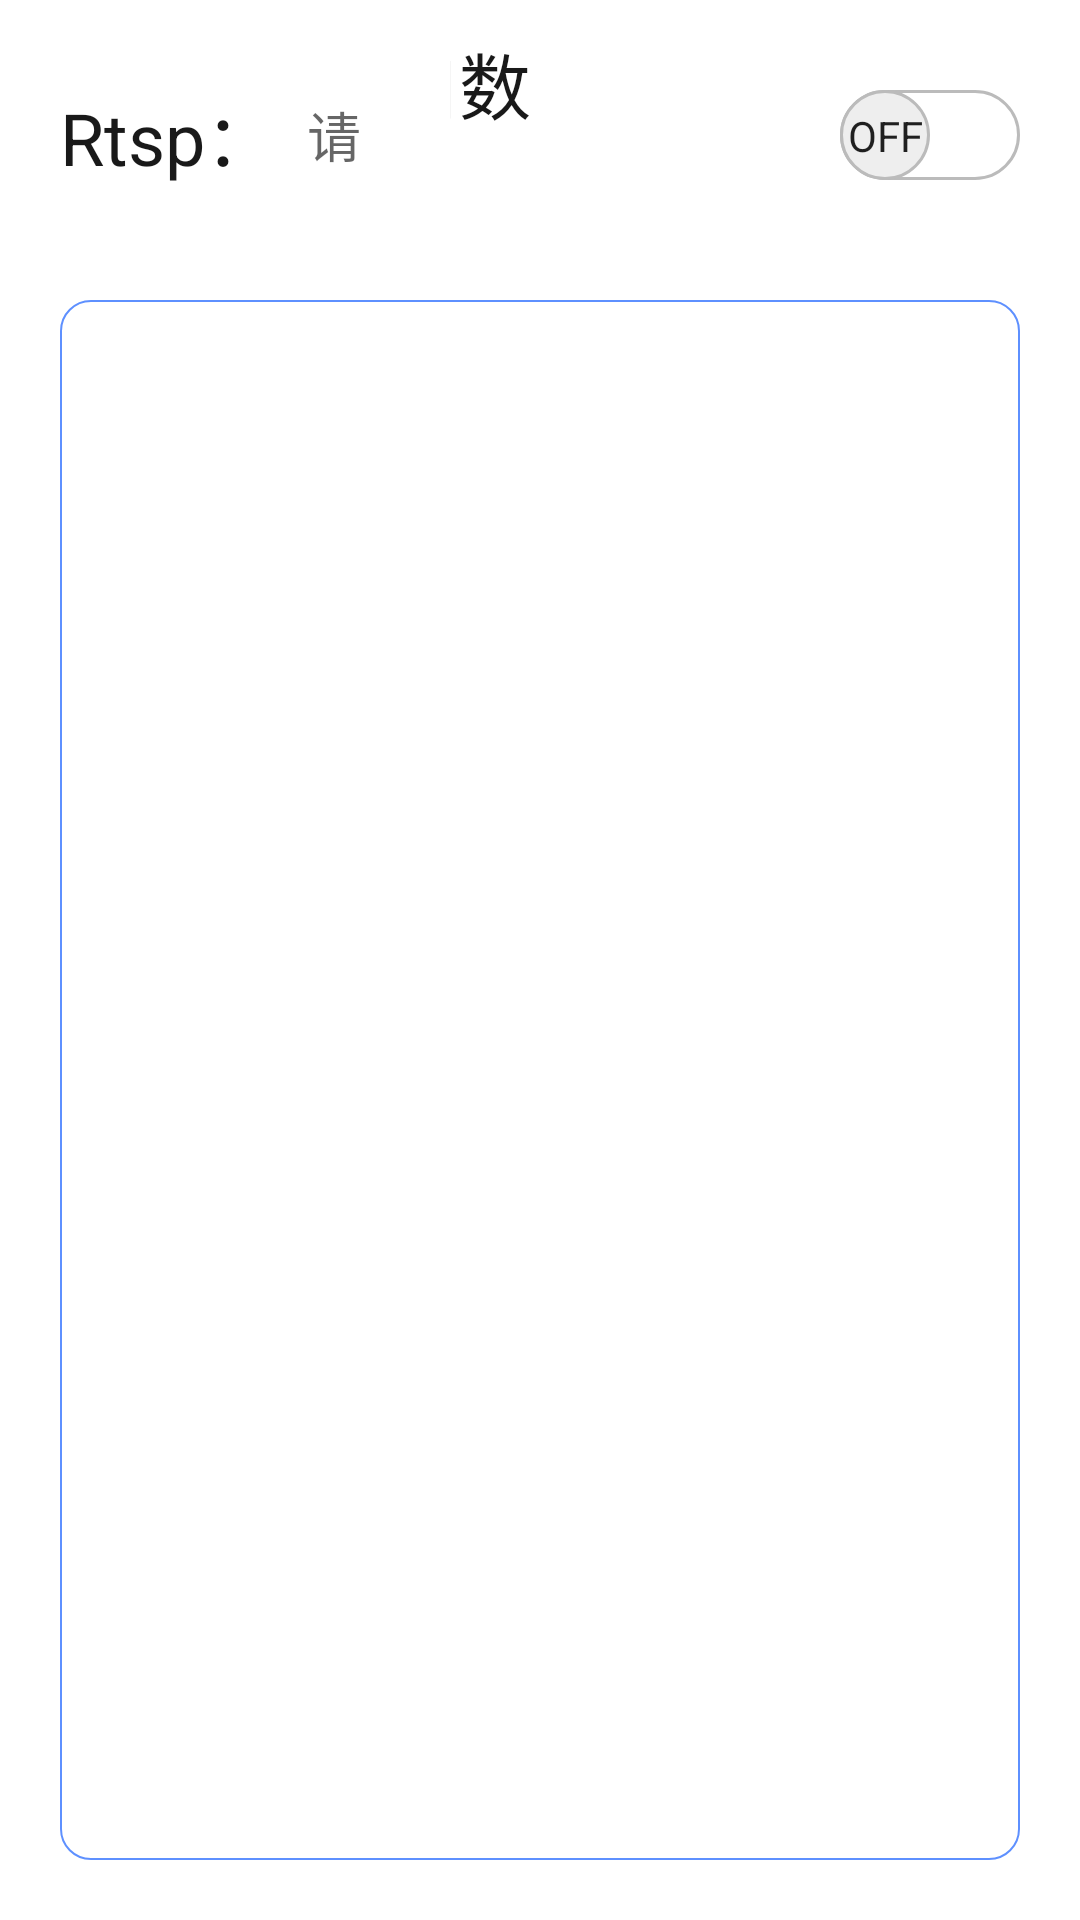

Here is an Android app screen rendered from its layout file. Give the layout XML and the strings, colors and styles it references.
<!-- AndroidManifest.xml: application theme Theme.DMCCDemo -->
<!-- res/layout/activity_test.xml -->
<?xml version="1.0" encoding="utf-8"?>
<LinearLayout xmlns:android="http://schemas.android.com/apk/res/android"
    xmlns:app="http://schemas.android.com/apk/res-auto"
    xmlns:tools="http://schemas.android.com/tools"
    android:layout_width="match_parent"
    android:layout_height="match_parent"
    tools:context=".TestActivity"
    android:orientation="vertical">

    <LinearLayout
        android:layout_width="match_parent"
        android:layout_height="wrap_content"
        android:orientation="horizontal"
        android:gravity="center"
        android:paddingTop="10dp"
        android:paddingLeft="20dp"
        android:layout_marginRight="20dp">

       <LinearLayout
           android:layout_width="0dp"
           android:layout_height="wrap_content"
           android:layout_weight="1"
           android:gravity="center"
           android:orientation="horizontal">

           <TextView
               android:layout_width="wrap_content"
               android:layout_height="wrap_content"
               android:text="Rtsp："
               android:textColor="#E6000000"
               android:textSize="24sp"/>

           <EditText
               android:id="@+id/rtsp_txt"
               android:layout_width="match_parent"
               android:layout_height="wrap_content"
               android:hint="请输入Rtsp地址"
               android:padding="10dp"
               android:singleLine="true"
               android:background="@drawable/edit_bg"/>

       </LinearLayout>

        <LinearLayout
            android:layout_width="0dp"
            android:layout_height="wrap_content"
            android:layout_weight="1"
            android:orientation="horizontal"
            android:layout_marginLeft="20dp"
            android:gravity="center">

            <TextView
                android:layout_width="wrap_content"
                android:layout_height="wrap_content"
                android:text="窗口数量："
                android:textColor="#E6000000"
                android:textSize="24sp"/>

            <ImageView
                android:id="@+id/jian_img"
                android:layout_width="wrap_content"
                android:layout_height="match_parent"
                android:src="@drawable/jian"/>

            <EditText
                android:id="@+id/num_edit"
                android:layout_width="80dp"
                android:layout_height="wrap_content"
                android:background="@drawable/edit_bg"
                android:gravity="center"
                android:padding="10dp"
                android:singleLine="true"
                android:phoneNumber="true"
                android:layout_marginLeft="5dp"
                android:layout_marginRight="5dp"/>

            <ImageView
                android:id="@+id/jia_img"
                android:layout_width="wrap_content"
                android:layout_height="match_parent"
                android:src="@drawable/jia"/>

        </LinearLayout>

        <Switch
            android:id="@+id/switch_btn"
            android:layout_width="wrap_content"
            android:layout_height="match_parent"
            android:checked="false"
            android:thumb="@drawable/thumb"
            android:track="@drawable/track"
            android:layout_marginStart="20dp"
            android:textOff="OFF"
            android:textOn="ON"
            android:showText="true"
            android:gravity="center"
            tools:ignore="UseSwitchCompatOrMaterialXml" />

    </LinearLayout>

    <RelativeLayout
        android:id="@+id/container"
        android:layout_width="match_parent"
        android:layout_height="match_parent"
        android:padding="10dp"
        android:background="@drawable/chuangkou"
        android:layout_margin="20dp">

    </RelativeLayout>

</LinearLayout>
<!-- resources referenced by this layout -->
<resources>
  <!-- drawable chuangkou (drawable) -->
  <?xml version="1.0" encoding="utf-8"?>
  <shape xmlns:android="http://schemas.android.com/apk/res/android">
  
      <corners android:radius="10dp"/>
  
      <stroke android:color="@color/colorTheme" android:width="2px"/>
  
  </shape>
  <!-- drawable jian (drawable) -->
  <vector android:alpha="0.9" android:height="48dp"
      android:viewportHeight="1024" android:viewportWidth="1024"
      android:width="48dp" xmlns:android="http://schemas.android.com/apk/res/android">
      <path android:fillColor="#5E90FF" android:pathData="M512,948.9c-116.7,0 -226.4,-45.4 -308.9,-128 -82.5,-82.5 -128,-192.2 -128,-308.9s45.4,-226.4 128,-308.9 192.2,-128 308.9,-128 226.4,45.4 308.9,128c82.5,82.5 128,192.2 128,308.9s-45.4,226.4 -128,308.9c-82.5,82.5 -192.2,128 -308.9,128zM512,118.8c-216.8,0 -393.2,176.4 -393.2,393.2 0,216.8 176.4,393.2 393.2,393.2 216.8,0 393.2,-176.4 393.2,-393.2 0,-216.8 -176.4,-393.2 -393.2,-393.2z"/>
      <path android:fillColor="#5E90FF" android:pathData="M721.1,555.7h-418.2c-24.1,0 -43.7,-19.6 -43.7,-43.7s19.6,-43.7 43.7,-43.7h418.2c24.1,0 43.7,19.6 43.7,43.7s-19.6,43.7 -43.7,43.7z"/>
  </vector>
  <!-- drawable thumb (drawable) -->
  <selector xmlns:android="http://schemas.android.com/apk/res/android">
      <item android:state_checked="true" android:drawable="@drawable/green_thumb"/>
      <item android:drawable="@drawable/gray_thumb"/>
  </selector>
  <!-- drawable track (drawable) -->
  <selector xmlns:android="http://schemas.android.com/apk/res/android">
      <item android:state_checked="true" android:drawable="@drawable/green_track"/>
      <item android:drawable="@drawable/gray_track"/>
  </selector>
  <style name="Theme.DMCCDemo" parent="Theme.MaterialComponents.DayNight.DarkActionBar">
          
          <item name="windowActionBar">false</item>
          <item name="windowNoTitle">true</item>
          <item name="colorPrimary">@color/colorTheme</item>
          <item name="colorPrimaryDark">@color/colorTheme</item>
          <item name="colorAccent">@color/colorTheme</item>
          <item name="toolbarStyle">@style/toolbar</item>
  
      </style>
  <color name="colorTheme">#5E90FF</color>
  <!-- drawable green_thumb (drawable) -->
  <shape xmlns:android="http://schemas.android.com/apk/res/android" android:shape="rectangle">
      
      <size android:height="30dp" android:width="30dp"/>
      
      <corners android:radius="15dp"/>
      
      <gradient
          android:endColor="#eeeeee"
          android:startColor="#eeeeee" />
  
  
  
      
      <stroke android:width="1dp"
          android:color="@color/colorTheme"/>
  </shape>
  <!-- drawable gray_thumb (drawable) -->
  <shape xmlns:android="http://schemas.android.com/apk/res/android" android:shape="rectangle">
      
      <size android:height="30dp" android:width="30dp"/>
      
      <corners android:radius="15dp"/>
      
      <gradient
          android:endColor="#eeeeee"
          android:startColor="#eeeeee" />
      
      <stroke android:width="1dp"
          android:color="#bbbbbb"/>
  </shape>
  <!-- drawable green_track (drawable) -->
  <shape xmlns:android="http://schemas.android.com/apk/res/android">
      
      <size android:height="30dp"/>
      
      <corners android:radius="15dp"/>
      
     <solid android:color="@color/colorTheme"/>
  </shape>
  <!-- drawable gray_track (drawable) -->
  <shape xmlns:android="http://schemas.android.com/apk/res/android" android:shape="rectangle">
      
      <size android:height="30dp"/>
      
      <corners android:radius="15dp"/>
      
      <gradient
          android:endColor="#FFFFFF"
          android:startColor="#FFFFFF" />
      
      <stroke android:width="1dp"
          android:color="#bbbbbb"/>
  </shape>
  <style name="toolbar" parent="Base.Widget.AppCompat.Toolbar">
              <item name="android:background">@color/colorPrimary</item>
          </style>
  <color name="colorPrimary">#3F51B5</color>
</resources>
